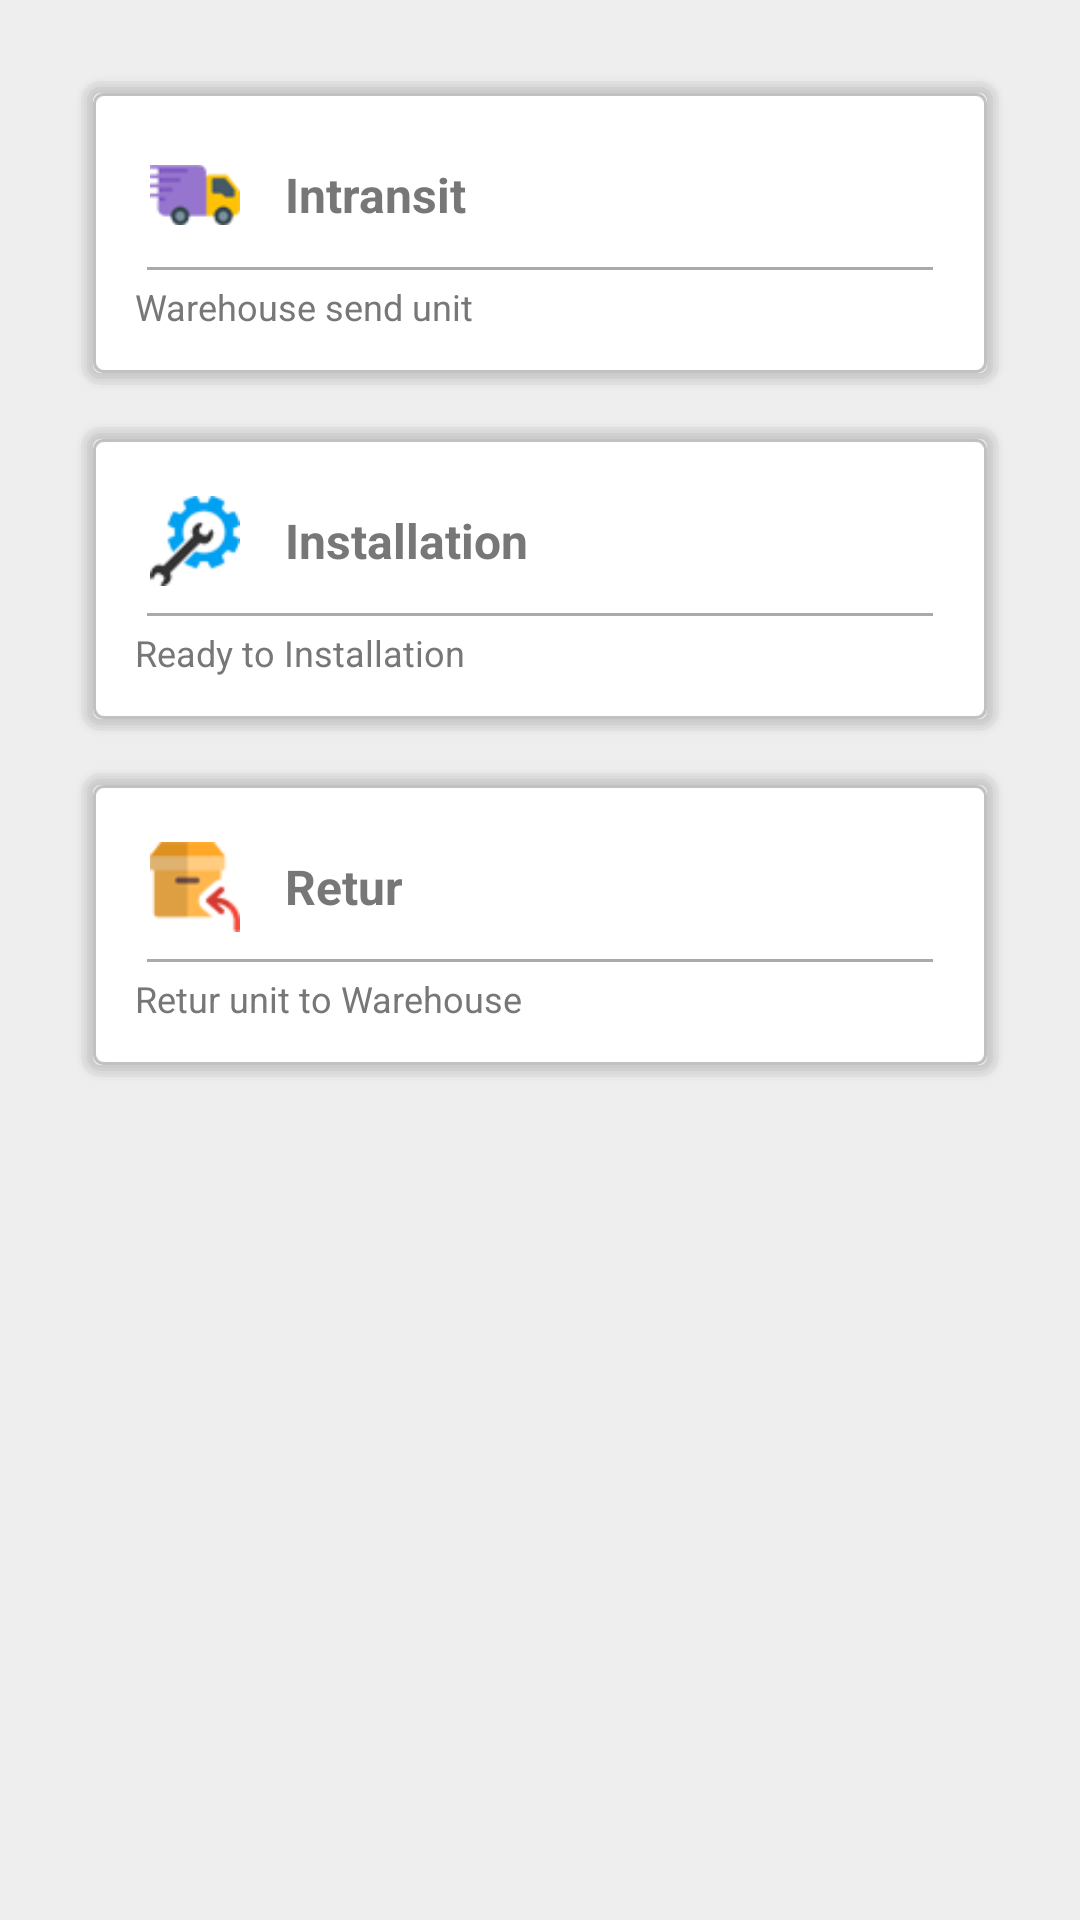

Produce the Android XML layout that renders to this screen, including the resource entries it uses.
<!-- AndroidManifest.xml: application theme Theme.AppCompat.NoActionBar -->
<!-- res/layout/fragment_ams.xml -->
<?xml version="1.0" encoding="utf-8"?>
<LinearLayout xmlns:android="http://schemas.android.com/apk/res/android"
    xmlns:tools="http://schemas.android.com/tools"
    android:orientation="vertical"
    android:layout_width="match_parent"
    android:layout_height="match_parent"
    android:background="@color/color_background"
    xmlns:app="http://schemas.android.com/apk/res-auto"
    tools:context=".fragment.AmsFragment">

    <LinearLayout
        android:layout_width="match_parent"
        android:layout_height="wrap_content"
        android:layout_margin="20dp"
        android:orientation="vertical">

        <LinearLayout
            android:id="@+id/lrIntransit"
            android:padding="20dp"
            android:layout_margin="5dp"
            android:layout_width="match_parent"
            android:layout_height="wrap_content"
            android:background="@drawable/bg_info_white"
            android:orientation="vertical">

            <LinearLayout
                android:orientation="horizontal"
                android:layout_width="match_parent"
                android:layout_height="wrap_content">

                <ImageView
                    android:src="@drawable/ic_intransit_"
                    android:padding="5dp"
                    android:layout_width="40dp"
                    android:layout_height="40dp">

                </ImageView>

                <TextView
                    android:layout_marginLeft="10dp"
                    android:gravity="center_vertical"
                    android:layout_width="wrap_content"
                    android:layout_height="fill_parent"
                    android:text="Intransit"
                    android:textSize="16dp"
                    android:textStyle="bold"
                    android:textAppearance="@style/Base.TextAppearance.AppCompat.Caption"
                    android:textColor="@color/color_grey" />

            </LinearLayout>

            <View
                android:layout_width="match_parent"
                android:layout_height="1dp"
                android:background="@color/color_gray"
                android:layout_margin="4dp"/>

            <TextView
                android:layout_width="wrap_content"
                android:layout_height="wrap_content"
                android:textSize="12dp"
                android:text="Warehouse send unit"
                android:textAppearance="@style/Base.TextAppearance.AppCompat.Caption"
                android:textColor="@color/color_grey" />

        </LinearLayout>

        <LinearLayout
            android:id="@+id/lrInstallation"
            android:padding="20dp"
            android:layout_margin="5dp"
            android:layout_width="match_parent"
            android:layout_height="wrap_content"
            android:background="@drawable/bg_info_white"
            android:orientation="vertical">

            <LinearLayout
                android:orientation="horizontal"
                android:layout_width="match_parent"
                android:layout_height="wrap_content">

                <ImageView
                    android:src="@drawable/ic_installation"
                    android:padding="5dp"
                    android:layout_width="40dp"
                    android:layout_height="40dp">

                </ImageView>

                <TextView
                    android:layout_marginLeft="10dp"
                    android:gravity="center_vertical"
                    android:layout_width="wrap_content"
                    android:layout_height="fill_parent"
                    android:text="Installation"
                    android:textSize="16dp"
                    android:textStyle="bold"
                    android:textAppearance="@style/Base.TextAppearance.AppCompat.Caption"
                    android:textColor="@color/color_grey" />

            </LinearLayout>

            <View
                android:layout_width="match_parent"
                android:layout_height="1dp"
                android:background="@color/color_gray"
                android:layout_margin="4dp"/>

            <TextView
                android:layout_width="wrap_content"
                android:layout_height="wrap_content"
                android:text="Ready to Installation"
                android:textAppearance="@style/Base.TextAppearance.AppCompat.Caption"
                android:textColor="@color/color_grey"
                android:textSize="12dp" />

        </LinearLayout>

        <LinearLayout
            android:id="@+id/lrRetur"
            android:padding="20dp"
            android:layout_margin="5dp"
            android:layout_width="match_parent"
            android:layout_height="wrap_content"
            android:background="@drawable/bg_info_white"
            android:orientation="vertical">

            <LinearLayout
                android:orientation="horizontal"
                android:layout_width="match_parent"
                android:layout_height="wrap_content">

                <ImageView
                    android:src="@drawable/ic_retur"
                    android:padding="5dp"
                    android:layout_width="40dp"
                    android:layout_height="40dp">

                </ImageView>

                <TextView
                    android:layout_marginLeft="10dp"
                    android:gravity="center_vertical"
                    android:layout_width="wrap_content"
                    android:layout_height="fill_parent"
                    android:text="Retur"
                    android:textSize="16dp"
                    android:textStyle="bold"
                    android:textAppearance="@style/Base.TextAppearance.AppCompat.Caption"
                    android:textColor="@color/color_grey" />

            </LinearLayout>

            <View
                android:layout_width="match_parent"
                android:layout_height="1dp"
                android:background="@color/color_gray"
                android:layout_margin="4dp"/>

            <TextView
                android:layout_width="wrap_content"
                android:layout_height="wrap_content"
                android:text="Retur unit to Warehouse"
                android:textAppearance="@style/Base.TextAppearance.AppCompat.Caption"
                android:textColor="@color/color_grey"
                android:textSize="12dp" />

        </LinearLayout>


    </LinearLayout>

</LinearLayout>
<!-- resources referenced by this layout -->
<resources>
  <color name="color_background">#eee</color>
  <color name="color_gray">#aaa</color>
  <color name="color_grey">#777</color>
  <!-- drawable bg_info_white: vector/xml drawable (drawable, 2173 chars, omitted) -->
  <!-- drawable ic_installation: png bitmap (drawable, 6379 bytes) -->
  <!-- drawable ic_intransit_: png bitmap (drawable, 4711 bytes) -->
  <!-- drawable ic_retur: png bitmap (drawable, 1714 bytes) -->
</resources>
